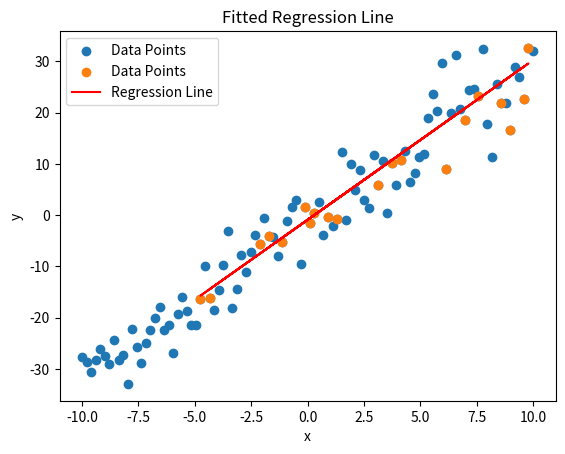

Recreate this plot in Python.
import numpy as np
import matplotlib.pyplot as plt

def generate_linear_data(m, b, num_points=100, noise_std=5):
    """
    Generates random data points (x, y) based on the line y = mx + b with added Gaussian noise.
    """
    x = np.linspace(-10, 10, num_points)
    noise = np.random.normal(0, noise_std, num_points)
    y = m * x + b + noise
    return x, y

def plot_data(x, y, title="Generated Data"):
    """
    Plots the generated data points.
    """
    plt.scatter(x, y, label='Data Points')
    plt.xlabel("x")
    plt.ylabel("y")
    plt.title(title)
    plt.legend()
    plt.show()

def plot_regression_line(x, y, m, b, title="Regression Line"):
    """
    Plots the dataset along with the regression line.
    """
    plt.scatter(x, y, label='Data Points')
    plt.plot(x, m * x + b, color='red', label='Regression Line')
    plt.xlabel("x")
    plt.ylabel("y")
    plt.title(title)
    plt.legend()
    plt.show()

def solve_linear_regression(X_train, y_train):
    """
    Computes the linear regression coefficients using the closed-form, mathematical solution.
    Students must complete this function using only linear algebra.
    """
    X_design = np.vstack((np.ones(len(X_train)), X_train)).T
    # Calcula os coeficientes usando a equação normal: theta = (XᵀX)⁻¹Xᵀy
    theta = np.linalg.inv(X_design.T.dot(X_design)).dot(X_design.T).dot(y_train)
    # theta[0] é o intercepto (b) e theta[1] é o coeficiente angular (m)
    b_hat = theta[0]
    m_hat = theta[1]
    
    return m_hat, b_hat  # Return slope and intercept

# Example use case (to be replaced by your script when evaluating the students' code)
if __name__ == "__main__":
    # Generate synthetic data
    m_true, b_true = 3, -2
    x_data, y_data = generate_linear_data(m_true, b_true)
    
    # Split into training and testing sets
    indices = np.random.permutation(len(x_data))
    train_size = int(0.8 * len(x_data))
    train_indices, test_indices = indices[:train_size], indices[train_size:]
    
    X_train, y_train = x_data[train_indices], y_data[train_indices]
    X_test, y_test = x_data[test_indices], y_data[test_indices]
    
    # Solve for linear regression parameters
    m_est, b_est = solve_linear_regression(X_train, y_train)
    
    # Plot the results
    plot_data(x_data, y_data, "Generated Data")
    plot_regression_line(X_test, y_test, m_est, b_est, "Fitted Regression Line")
    
    # Print results
    print(f"Estimated parameters: m = {m_est:.4f}, b = {b_est:.4f}")